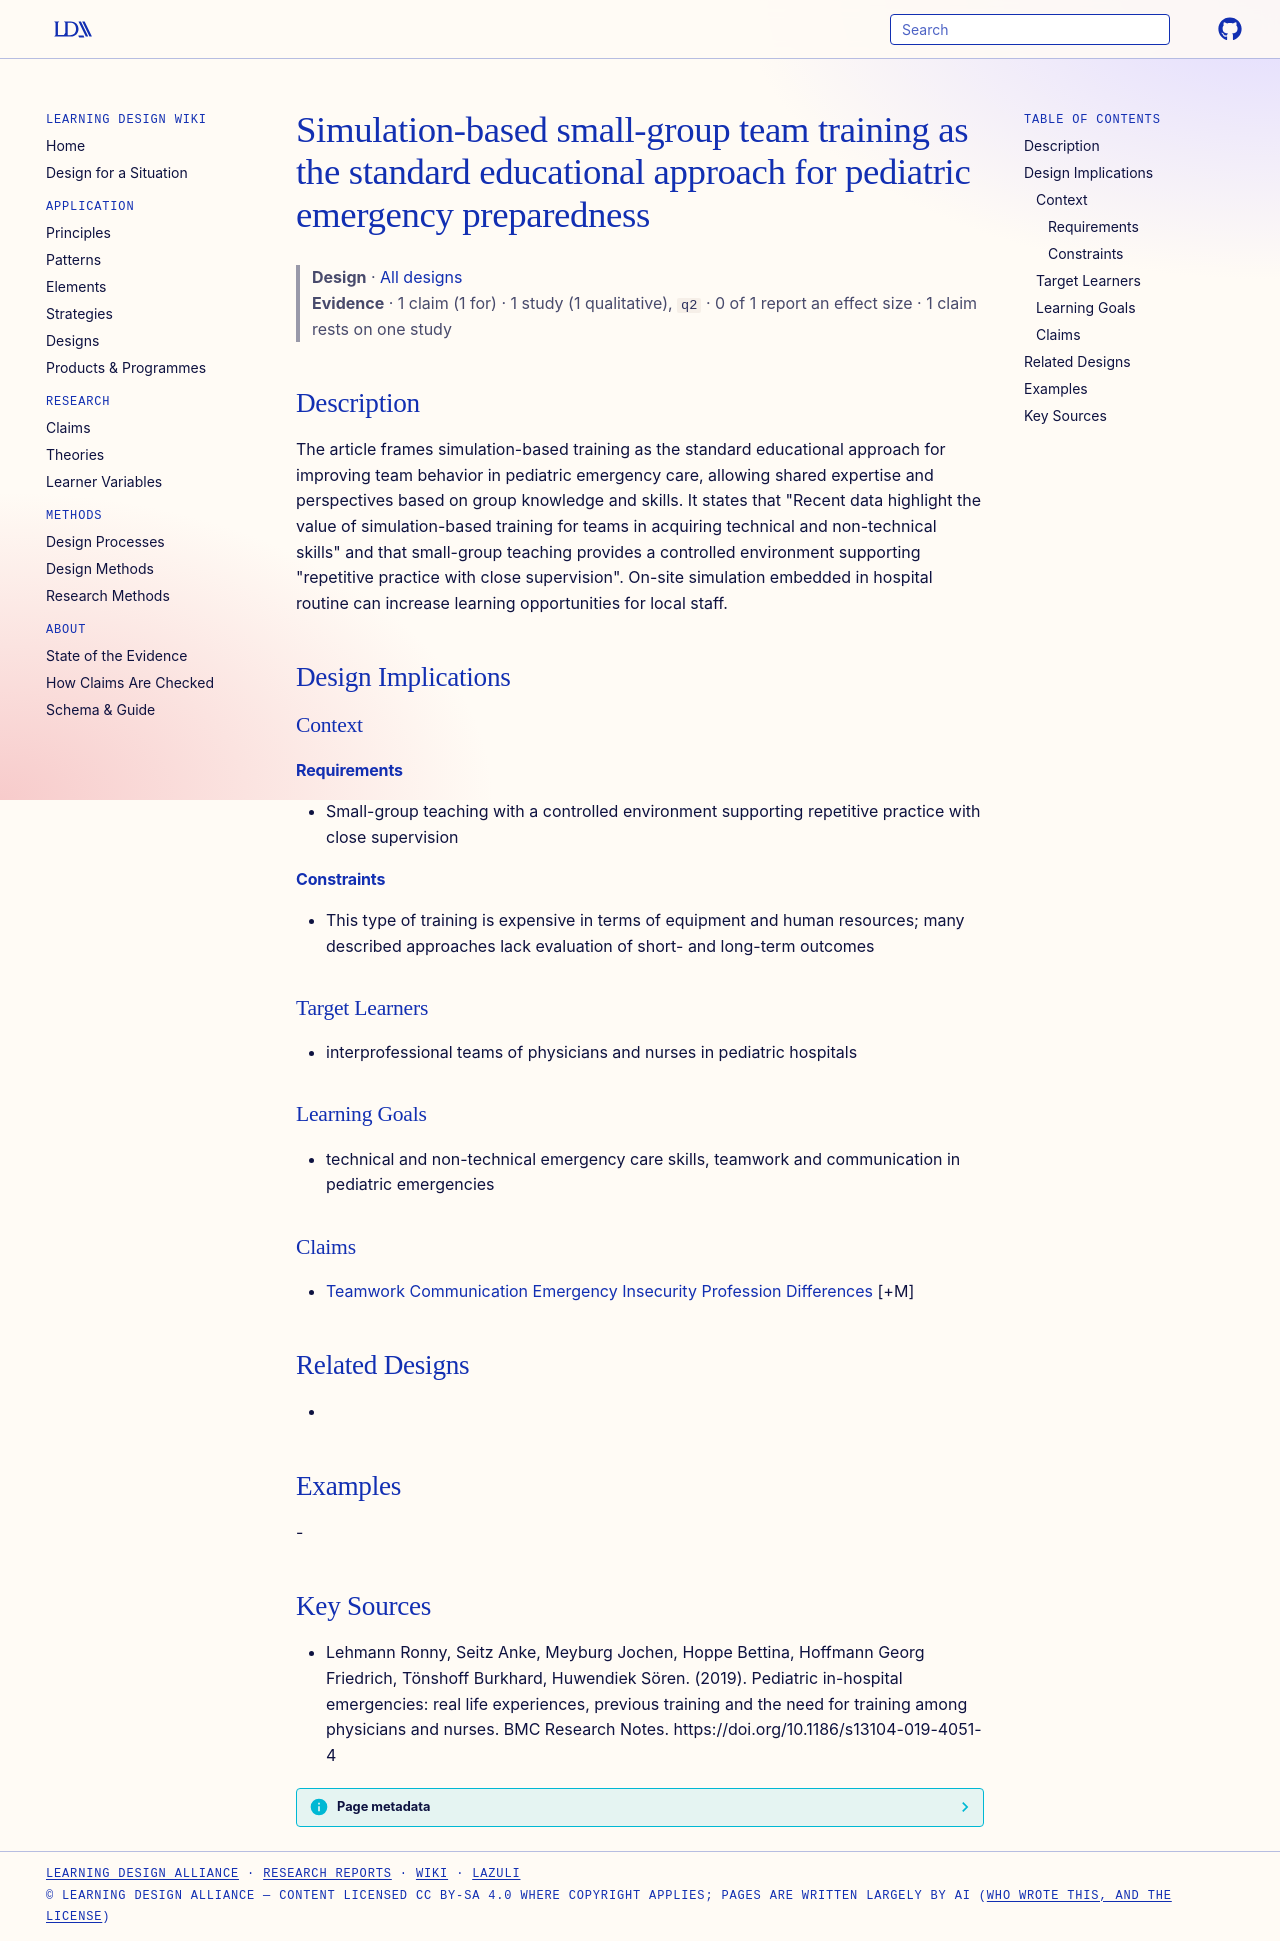

repository: Learning-Design-Alliance/learning-wiki · page: designs/simulation-based-team-training-pediatric-emergencies/index.html · generator: mkdocs

---
type: design
id: simulation-based-team-training-pediatric-emergencies
title: Simulation-based small-group team training as the standard educational approach for pediatric emergency preparedness
description: The article frames simulation-based training as the standard educational approach for improving team behavior in pediatric emergency care, allowing shared expertise and perspectives based on group knowledge and skills.
status: review
generated:
  by: "process:settle-candidates"
  at: 2026-11-09
sources:
  - id: lehmann-ronny-2019
    resource: "https://doi.org/10.1186/s13104-019-4051-4"
    title: "Lehmann Ronny, Seitz Anke, Meyburg Jochen, Hoppe Bettina, Hoffmann Georg Friedrich, Tönshoff Burkhard, Huwendiek Sören. (2019). Pediatric in-hospital emergencies: real life experiences, previous training and the need for training among physicians and nurses. BMC Research Notes. https://doi.org/10.1186/s13104-019-4051-4"
    author: Lehmann Ronny, Seitz Anke, Meyburg Jochen, Hoppe Bettina, Hoffmann Georg Friedrich, Tönshoff Burkhard, Huwendiek Sören
---

# Simulation-based small-group team training as the standard educational approach for pediatric emergency preparedness

> **Design** · [All designs](index.md)
> **Evidence** · 1 claim (1 for) · 1 study (1 qualitative), `q2` · 0 of 1 report an effect size · 1 claim rests on one study

## Description
The article frames simulation-based training as the standard educational approach for improving team behavior in pediatric emergency care, allowing shared expertise and perspectives based on group knowledge and skills. It states that "Recent data highlight the value of simulation-based training for teams in acquiring technical and non-technical skills" and that small-group teaching provides a controlled environment supporting "repetitive practice with close supervision". On-site simulation embedded in hospital routine can increase learning opportunities for local staff.

## Design Implications

### Context
#### Requirements
- Small-group teaching with a controlled environment supporting repetitive practice with close supervision
#### Constraints
- This type of training is expensive in terms of equipment and human resources; many described approaches lack evaluation of short- and long-term outcomes

### Target Learners
- interprofessional teams of physicians and nurses in pediatric hospitals

### Learning Goals
- technical and non-technical emergency care skills, teamwork and communication in pediatric emergencies

### Claims
- [Teamwork Communication Emergency Insecurity Profession Differences](../claims/teamwork-communication-emergency-insecurity-profession-differences.md) [+M]

## Related Designs
- 

## Examples
-

## Key Sources
- Lehmann Ronny, Seitz Anke, Meyburg Jochen, Hoppe Bettina, Hoffmann Georg Friedrich, Tönshoff Burkhard, Huwendiek Sören. (2019). Pediatric in-hospital emergencies: real life experiences, previous training and the need for training among physicians and nurses. BMC Research Notes. https://doi.org/10.1186/s13104-019-4051-4
